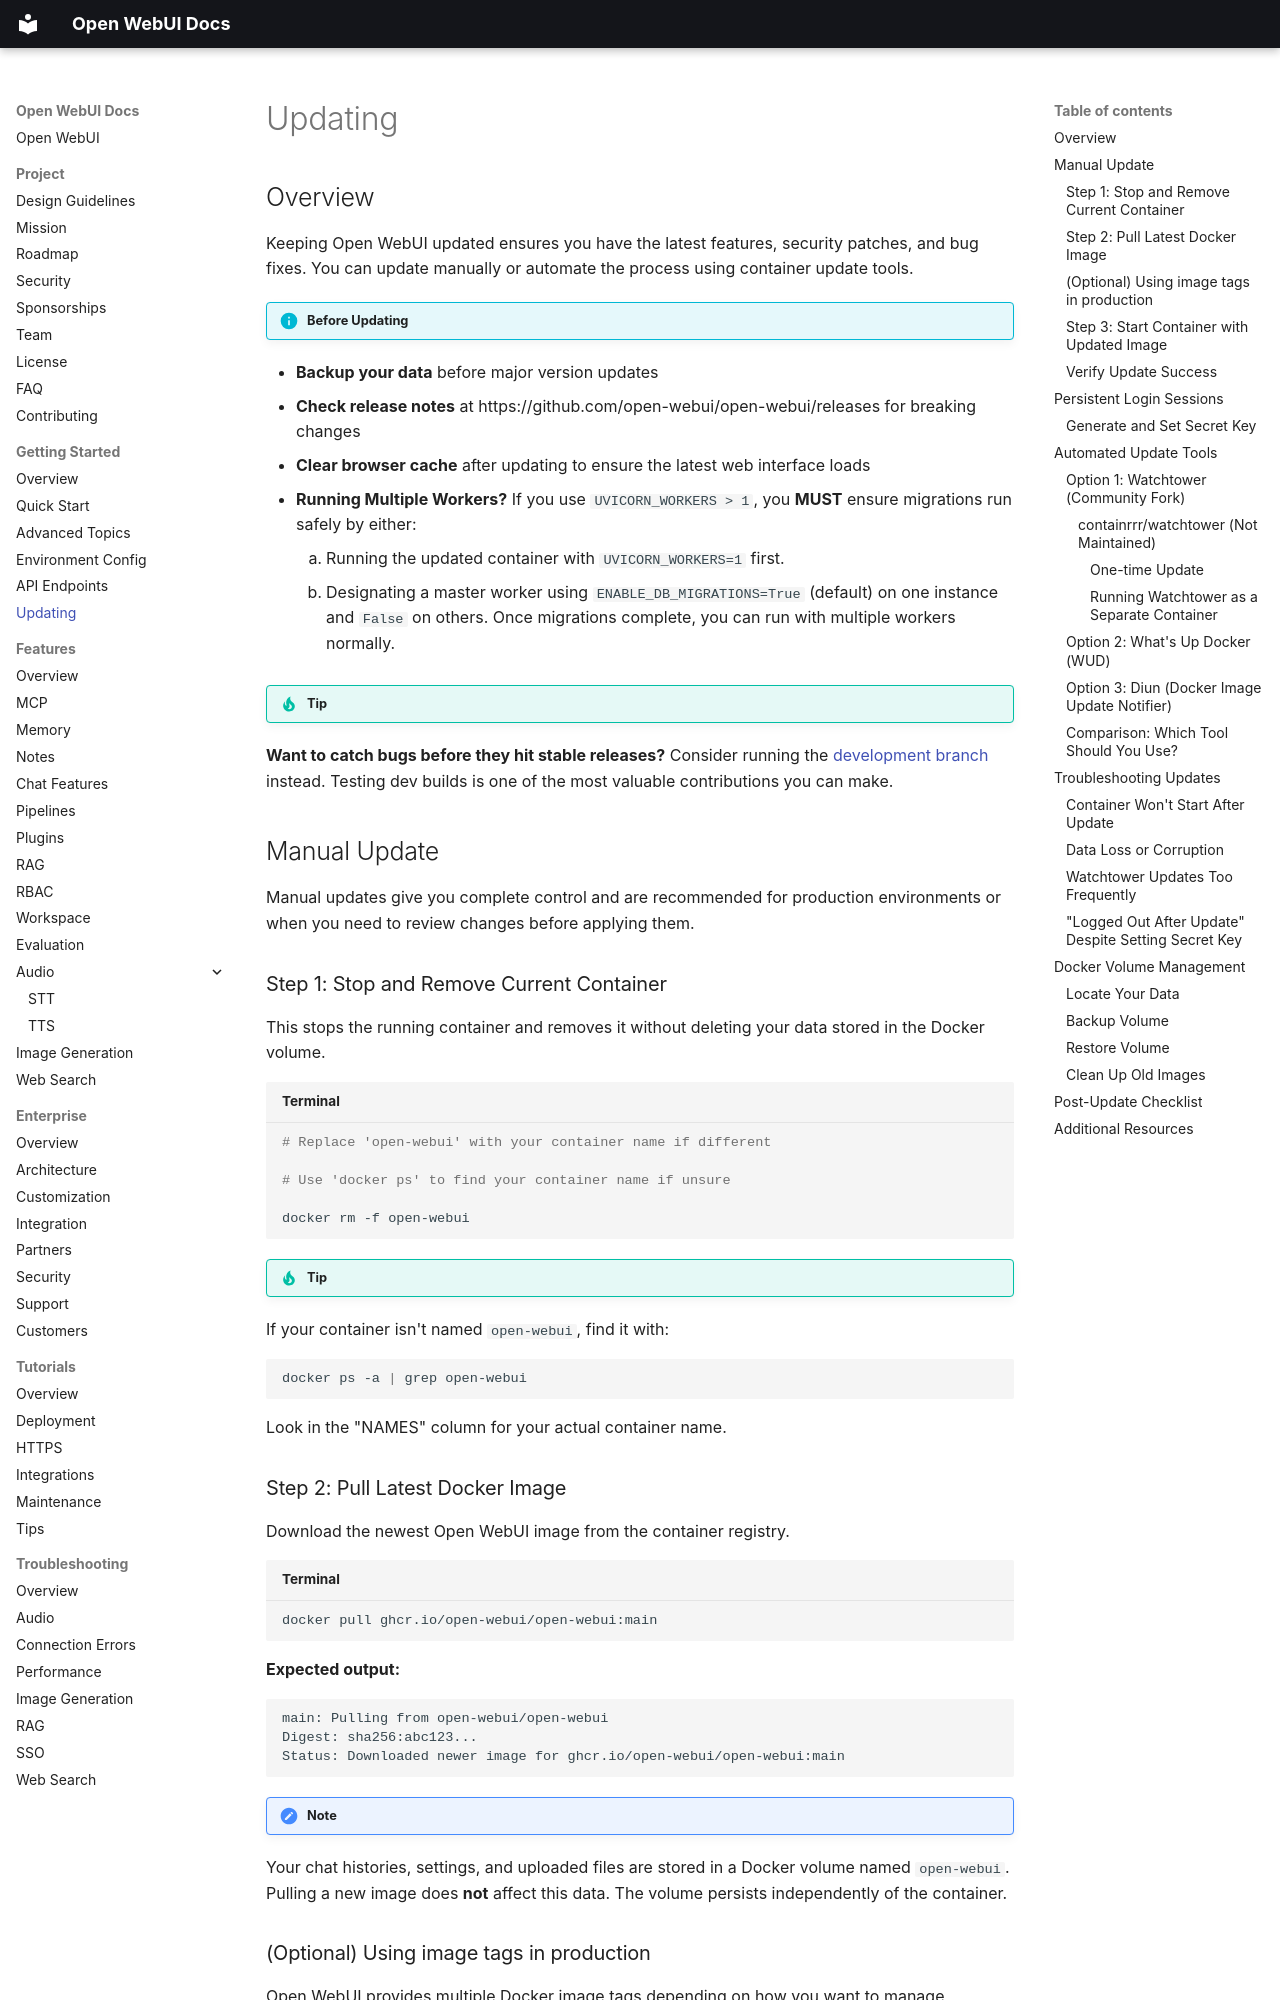

repository: AlexeyGrishin01/openwebui-docs · page: getting-started/updating/index.html · generator: mkdocs

## Overview

Keeping Open WebUI updated ensures you have the latest features, security patches, and bug fixes. You can update manually or automate the process using container update tools.

!!! info "Before Updating"
- **Backup your data** before major version updates
- **Check release notes** at https://github.com/open-webui/open-webui/releases for breaking changes
- **Clear browser cache** after updating to ensure the latest web interface loads
- **Running Multiple Workers?** If you use `UVICORN_WORKERS > 1`, you **MUST** ensure migrations run safely by either:
    1.  Running the updated container with `UVICORN_WORKERS=1` first.
    2.  Designating a master worker using `ENABLE_DB_MIGRATIONS=True` (default) on one instance and `False` on others.
  Once migrations complete, you can run with multiple workers normally.

!!! tip Help Us Test Before Release

**Want to catch bugs before they hit stable releases?** Consider running the [development branch](#using-the-dev-branch-.md) instead. Testing dev builds is one of the most valuable contributions you can make.

## Manual Update

Manual updates give you complete control and are recommended for production environments or when you need to review changes before applying them.

### Step 1: Stop and Remove Current Container

This stops the running container and removes it without deleting your data stored in the Docker volume.

```bash title="Terminal"
# Replace 'open-webui' with your container name if different

# Use 'docker ps' to find your container name if unsure

docker rm -f open-webui
```

!!! tip Find Your Container Name
If your container isn't named `open-webui`, find it with:
```bash
docker ps -a | grep open-webui
```
Look in the "NAMES" column for your actual container name.

### Step 2: Pull Latest Docker Image

Download the newest Open WebUI image from the container registry.

```bash title="Terminal"
docker pull ghcr.io/open-webui/open-webui:main
```

**Expected output:**
```
main: Pulling from open-webui/open-webui
Digest: sha256:abc123...
Status: Downloaded newer image for ghcr.io/open-webui/open-webui:main
```

!!! note About Data Persistence
Your chat histories, settings, and uploaded files are stored in a Docker volume named `open-webui`. Pulling a new image does **not** affect this data. The volume persists independently of the container.
